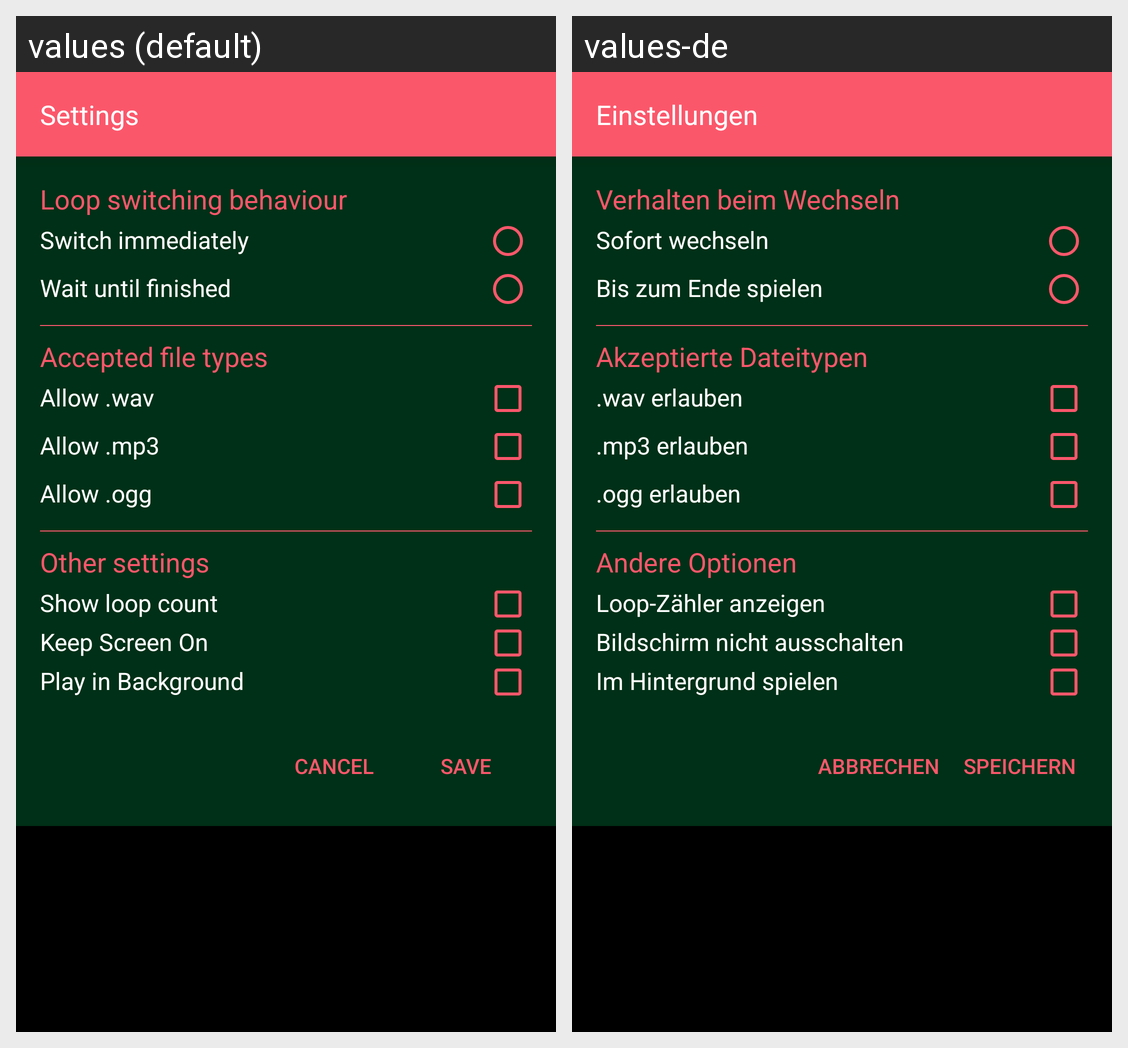

The same Android screen rendered under two of its app's locales, left to right. List the strings drawn on it with the default value and each locale's translation.
Android screen res/layout/dialog_settings.xml rendered under 2 locales, left to right: values (default), values-de. Device: Nexus 5 (rendered at 1080×1920; each locale shown at half size, 540×960, under a caption strip naming it); theme AppTheme.
Strings drawn on this screen, with the default value and each locale's value (text and hints the layout hard-codes, and strings that could not be matched under every locale, appear in the picture but are not listed):

dialog_settings_header
  values: Settings
  values-de: Einstellungen

settings_label_loop_switching_behaviour
  values: Loop switching behaviour
  values-de: Verhalten beim Wechseln

settings_item_switch_immediately
  values: Switch immediately
  values-de: Sofort wechseln

settings_item_wait_until_finished
  values: Wait until finished
  values-de: Bis zum Ende spielen

settings_label_accepted_file_types
  values: Accepted file types
  values-de: Akzeptierte Dateitypen

settings_item_allow_wav
  values: Allow .wav
  values-de: .wav erlauben

settings_item_allow_mp3
  values: Allow .mp3
  values-de: .mp3 erlauben

settings_item_allow_ogg
  values: Allow .ogg
  values-de: .ogg erlauben

settings_label_other_settings
  values: Other settings
  values-de: Andere Optionen

settings_item_show_loop_count
  values: Show loop count
  values-de: Loop-Zähler anzeigen

settings_item_keep_screen_on
  values: Keep Screen On
  values-de: Bildschirm nicht ausschalten

settings_item_play_in_background
  values: Play in Background
  values-de: Im Hintergrund spielen

save
  values: Save
  values-de: Speichern

cancel
  values: Cancel
  values-de: Abbrechen
